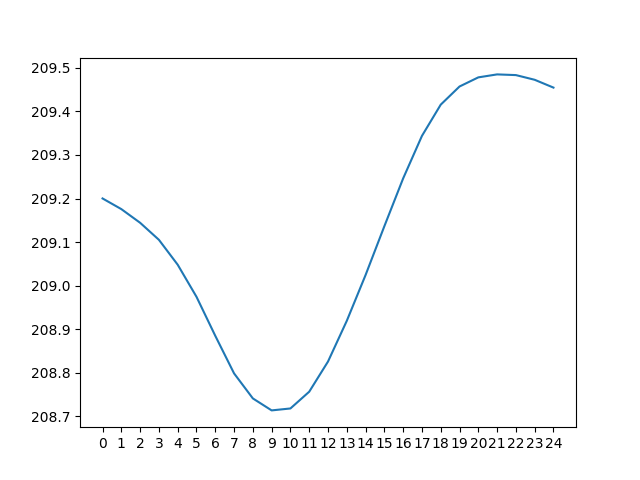

The table this chart was drawn from, first rows:
day 0, day 1, day 2, day 3, day 4, day 5, day 6, day 7, day 8, day 9, day 10, day 11, day 12, day 13, day 14, day 15, day 16, day 17, day 18, day 19, day 20, day 21, day 22, day 23
195.2, 196.2, 197.3, 198.6, 200.1, 201.9, 204.6, 207.5, 209.0, 209.6, 209.6, 208.9, 207.8, 206.2, 204.2, 201.9, 199.3, 197, 196.8, 197.3, 197.9, 198.6, 199.3, 199.9
194.5, 195.4, 196.4, 197.6, 198.9, 200.2, 202, 204.8, 207.7, 209.2, 209.8, 209.6, 209, 207.8, 206.2, 204.3, 202.1, 199.5, 197.2, 197.1, 197.6, 198.2, 198.9, 199.5
193.9, 194.8, 195.7, 196.7, 197.8, 199, 200.4, 202.2, 204.9, 207.8, 209.3, 209.8, 209.6, 209, 207.9, 206.4, 204.5, 202.3, 199.7, 197.4, 197.4, 198, 198.5, 199.1
193.4, 194.2, 195, 196, 197, 198, 199.2, 200.5, 202.4, 205.1, 207.9, 209.4, 209.8, 209.6, 209.1, 208.1, 206.6, 204.7, 202.5, 199.9, 197.7, 197.7, 198.3, 198.8
192.9, 193.6, 194.4, 195.3, 196.2, 197.1, 198.1, 199.4, 200.8, 202.6, 205.2, 207.9, 209.3, 209.9, 209.7, 209.2, 208.2, 206.8, 204.9, 202.7, 200.2, 198.1, 198, 198.5
192.5, 193.2, 193.9, 194.7, 195.6, 196.4, 197.3, 198.4, 199.6, 201, 202.8, 205.2, 207.9, 209.4, 209.9, 209.9, 209.4, 208.4, 206.9, 205.1, 202.9, 200.5, 198.3, 198.3
192.2, 192.8, 193.4, 194.2, 195, 195.8, 196.6, 197.5, 198.6, 199.9, 201.2, 202.8, 205.1, 207.9, 209.4, 210.1, 210.1, 209.6, 208.6, 207.1, 205.4, 203.2, 200.7, 198.5
193.4, 192.5, 193.1, 193.7, 194.5, 195.2, 196, 196.9, 197.8, 198.9, 200.1, 201.4, 202.9, 205.1, 207.9, 209.6, 210.2, 210.2, 209.8, 208.8, 207.4, 205.6, 203.4, 200.9
196.4, 193.6, 192.8, 193.4, 194, 194.7, 195.4, 196.2, 197.1, 198.1, 199.1, 200.3, 201.4, 202.9, 205.2, 208, 209.7, 210.4, 210.4, 210, 209.1, 207.7, 205.8, 203.5
199.4, 196.6, 193.9, 193.1, 193.7, 194.3, 194.9, 195.6, 196.5, 197.4, 198.4, 199.3, 200.4, 201.5, 203, 205.3, 208.1, 209.9, 210.6, 210.7, 210.3, 209.3, 207.8, 206
202, 199.7, 196.9, 194.1, 193.4, 193.9, 194.4, 195.1, 195.9, 196.8, 197.7, 198.6, 199.4, 200.5, 201.6, 203.2, 205.4, 208.3, 210.1, 210.8, 210.9, 210.5, 209.5, 208
204.2, 202.2, 199.9, 197.1, 194.4, 193.6, 194.1, 194.7, 195.5, 196.2, 197.1, 197.9, 198.7, 199.6, 200.6, 201.8, 203.3, 205.5, 208.4, 210.3, 211.1, 211.1, 210.7, 209.7
205.9, 204.4, 202.5, 200.1, 197.3, 194.5, 193.8, 194.4, 195, 195.8, 196.5, 197.3, 198.1, 198.8, 199.7, 200.8, 202, 203.5, 205.7, 208.6, 210.5, 211.3, 211.3, 210.9
207.2, 206.1, 204.6, 202.7, 200.3, 197.4, 194.7, 194.1, 194.7, 195.4, 196.1, 196.8, 197.5, 198.2, 199, 199.9, 201, 202.2, 203.7, 205.9, 208.8, 210.7, 211.4, 211.5
207.9, 207.4, 206.4, 204.8, 202.8, 200.4, 197.6, 194.9, 194.4, 195, 195.7, 196.3, 197, 197.6, 198.4, 199.2, 200.2, 201.3, 202.4, 203.9, 206.1, 209, 210.8, 211.6
208.2, 208.1, 207.6, 206.5, 205, 203, 200.6, 197.8, 195.2, 194.7, 195.3, 195.9, 196.5, 197.1, 197.8, 198.6, 199.5, 200.4, 201.4, 202.6, 204.2, 206.3, 209.1, 211
207.8, 208.4, 208.3, 207.8, 206.7, 205.1, 203.2, 200.8, 198.1, 195.5, 195.1, 195.6, 196.1, 196.7, 197.3, 198, 198.9, 199.7, 200.6, 201.7, 202.9, 204.4, 206.4, 209.2
206.6, 208, 208.6, 208.5, 207.9, 206.8, 205.3, 203.4, 201.1, 198.3, 195.8, 195.3, 195.8, 196.3, 196.9, 197.6, 198.3, 199.1, 199.9, 200.9, 202, 203.2, 204.5, 206.6
204.1, 206.8, 208.2, 208.8, 208.6, 208.1, 207, 205.6, 203.6, 201.3, 198.5, 196, 195.5, 196, 196.5, 197.1, 197.9, 198.6, 199.3, 200.2, 201.2, 202.2, 203.3, 204.7
201.3, 204.2, 207, 208.3, 208.9, 208.8, 208.3, 207.3, 205.8, 203.8, 201.4, 198.7, 196.1, 195.7, 196.2, 196.8, 197.4, 198.1, 198.8, 199.6, 200.5, 201.5, 202.4, 203.5
199.5, 201.5, 204.3, 207.1, 208.5, 209, 209, 208.5, 207.5, 206, 203.9, 201.5, 198.8, 196.3, 195.9, 196.5, 197.1, 197.7, 198.3, 199, 199.9, 200.8, 201.7, 202.6
198.2, 199.7, 201.7, 204.4, 207.2, 208.6, 209.2, 209.2, 208.7, 207.6, 206, 204, 201.6, 198.9, 196.5, 196.2, 196.8, 197.4, 197.9, 198.6, 199.4, 200.2, 201, 201.9
197.1, 198.4, 199.9, 201.8, 204.5, 207.3, 208.8, 209.4, 209.4, 208.9, 207.7, 206.1, 204.1, 201.7, 199.1, 196.7, 196.5, 197.1, 197.6, 198.2, 199, 199.7, 200.4, 201.2
196.2, 197.3, 198.6, 200.1, 201.9, 204.6, 207.5, 209.0, 209.6, 209.6, 208.9, 207.8, 206.2, 204.2, 201.9, 199.3, 197, 196.8, 197.3, 197.9, 198.6, 199.3, 199.9, 200.6
195.4, 196.4, 197.6, 198.9, 200.2, 202, 204.8, 207.7, 209.2, 209.8, 209.6, 209, 207.8, 206.2, 204.3, 202.1, 199.5, 197.2, 197.1, 197.6, 198.2, 198.9, 199.5, 200.1
